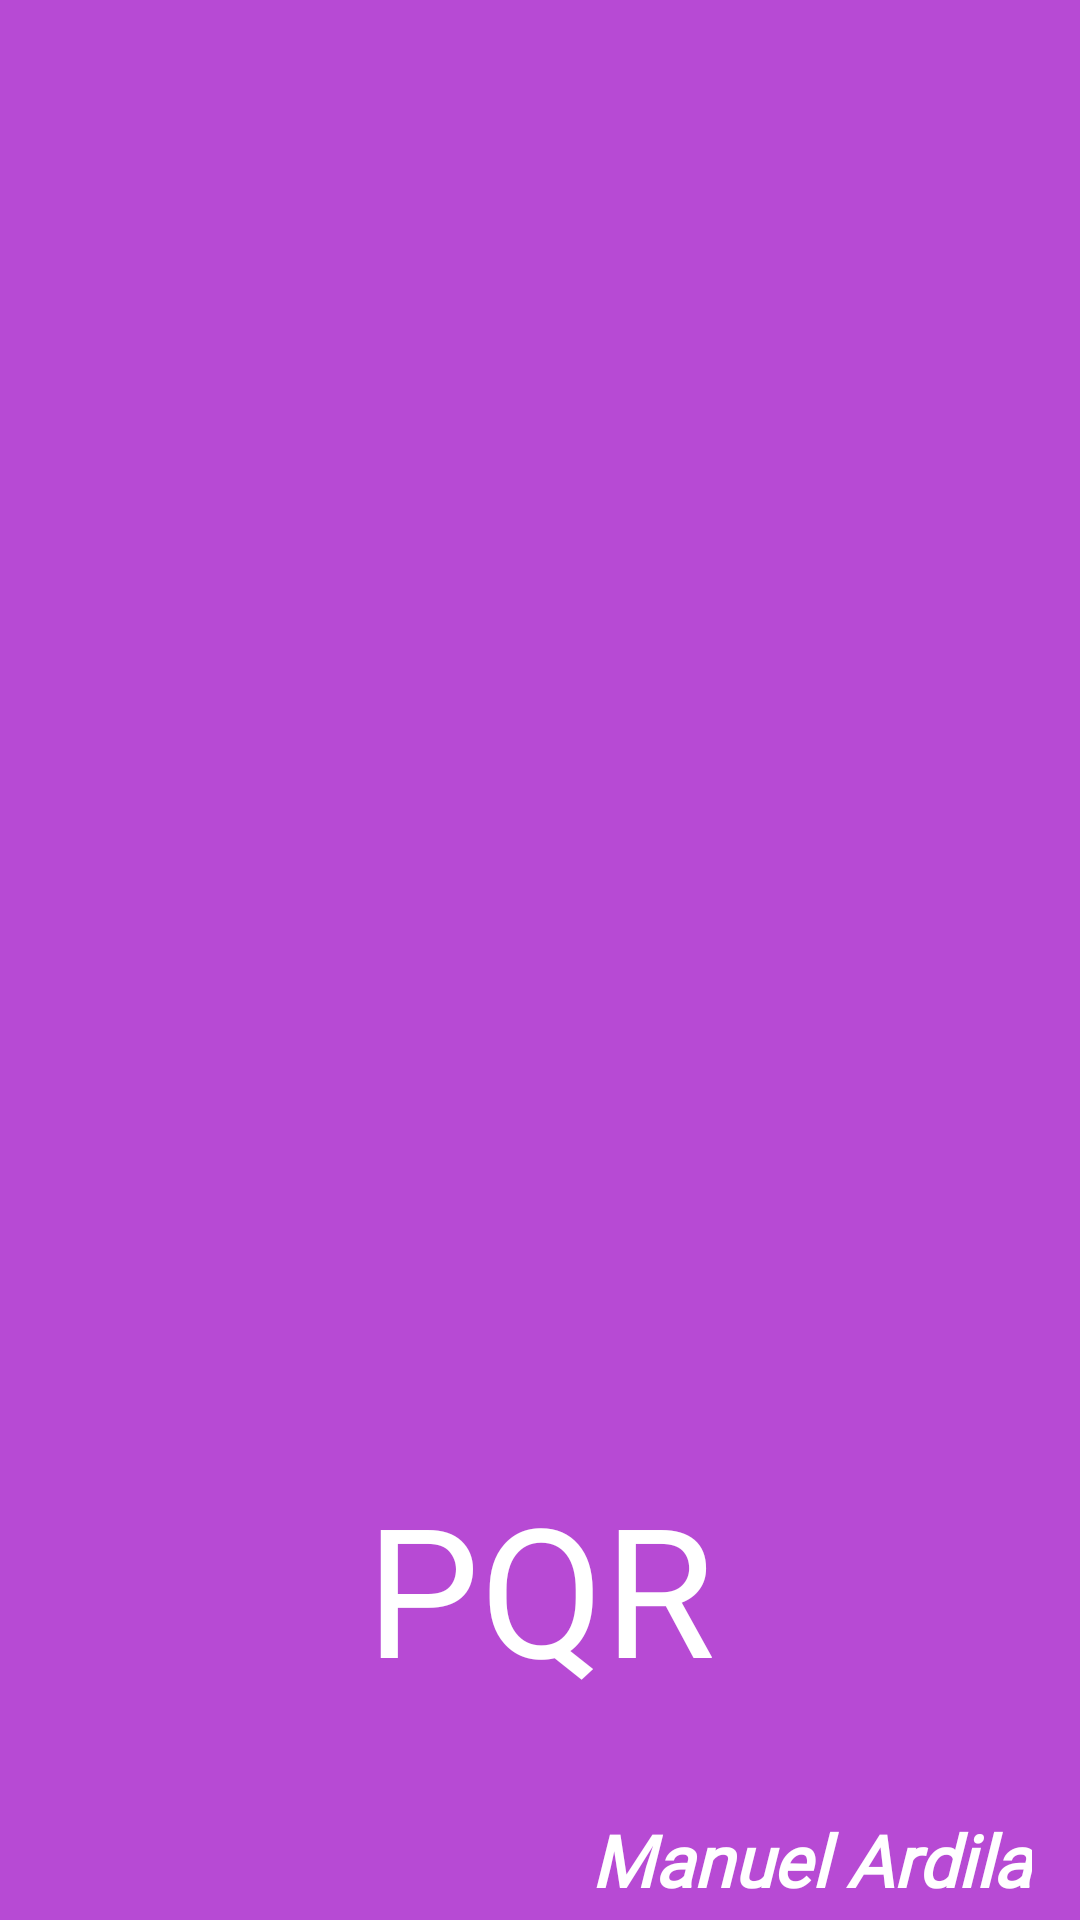

This screen was rendered from an Android layout file. Write that file and the resources it references.
<!-- AndroidManifest.xml: application theme Theme.Taller2 -->
<!-- res/layout/activity_splash.xml -->
<?xml version="1.0" encoding="utf-8"?>

<androidx.constraintlayout.widget.ConstraintLayout xmlns:android="http://schemas.android.com/apk/res/android"
    xmlns:app="http://schemas.android.com/apk/res-auto"
    xmlns:tools="http://schemas.android.com/tools"
    android:layout_width="match_parent"
    android:layout_height="match_parent"
    android:background="@color/purple">

    <ImageView
        android:id="@+id/imageLogo"
        android:layout_width="414dp"
        android:layout_height="377dp"
        android:layout_marginTop="112dp"
        app:layout_constraintEnd_toEndOf="parent"
        app:layout_constraintHeight_percent="0.3"
        app:layout_constraintHorizontal_bias="0.0"
        app:layout_constraintStart_toStartOf="parent"
        app:layout_constraintTop_toTopOf="parent"
        app:layout_constraintWidth_percent="0.5"
        app:srcCompat="@mipmap/ic_launcher_foreground" />

    <TextView
        android:id="@+id/TextoAPP"
        android:layout_width="0dp"
        android:layout_height="wrap_content"
        android:fontFamily="@font/adlam_display"
        android:text="@string/app_name"
        android:textAlignment="center"
        android:textColor="@color/white"
        android:textSize="60sp"
        app:layout_constraintEnd_toEndOf="parent"
        app:layout_constraintStart_toStartOf="parent"
        app:layout_constraintTop_toBottomOf="@+id/imageLogo" />

    <TextView
        android:id="@+id/Minombretexto"
        android:layout_width="wrap_content"
        android:layout_height="wrap_content"
        android:layout_marginEnd="16dp"
        android:fontFamily="@font/adlam_display"
        android:text="@string/minombre"
        android:textColor="@color/white"
        android:textSize="24sp"
        android:textStyle="bold|italic"
        app:layout_constraintBottom_toBottomOf="parent"
        app:layout_constraintEnd_toEndOf="parent"
        app:layout_constraintTop_toBottomOf="@+id/TextoAPP"
        app:layout_constraintVertical_bias="0.9" />


</androidx.constraintlayout.widget.ConstraintLayout>
<!-- resources referenced by this layout -->
<resources>
  <color name="purple">#B74AD4</color>
  <color name="white">#FFFFFFFF</color>
  <string name="app_name">PQR</string>
  <string name="minombre">Manuel Ardila</string>
  <style name="Theme.Taller2" parent="Base.Theme.Taller2" />
  <style name="Base.Theme.Taller2" parent="Theme.AppCompat.Light.NoActionBar">
          
          
      </style>
</resources>
